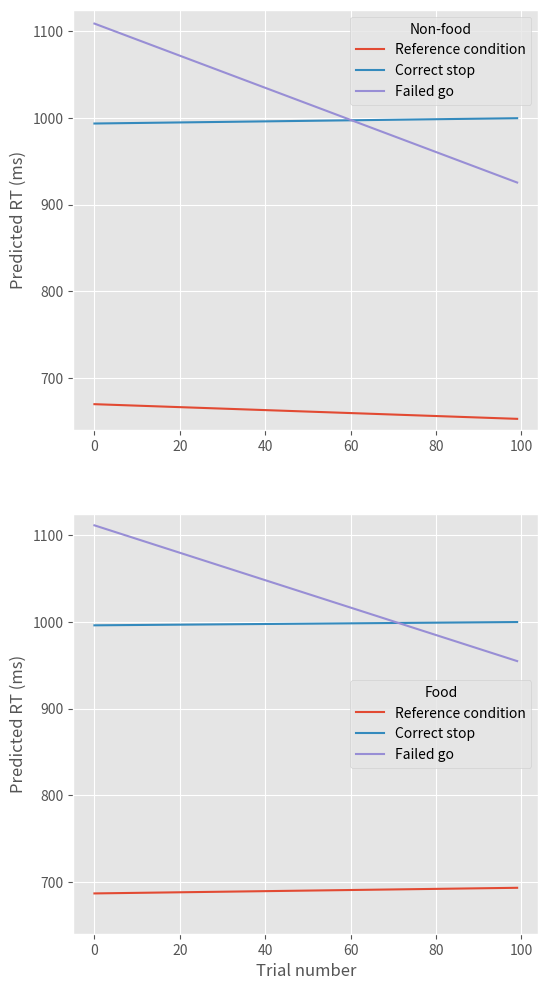

Recreate this plot in Python.
import matplotlib.pyplot as plt
import numpy as np

# Plot model predictions from multilevel_model

size = 100
trial_number = np.arange(0, size)
correct_stop = np.ones_like(trial_number)
failed_go = np.ones_like(trial_number)
y_ref = 6.695e-01 - 1.711e-04 * trial_number
y_correct_stop = y_ref + 3.241e-01 * correct_stop + 2.330e-04 * trial_number * correct_stop
y_failed_go = y_ref + 4.395e-01 * failed_go - 1.683e-03 * trial_number * failed_go

# Multiply by 1000 to plot milliseconds, instead of seconds
y_ref *= 1000
y_correct_stop *= 1000
y_failed_go *= 1000

plt.style.use('ggplot')
fig, axs = plt.subplots(2, 1, figsize=(6, 12))
axs[0].plot(trial_number, y_ref, label='Reference condition')
axs[0].plot(trial_number, y_correct_stop, label='Correct stop')
axs[0].plot(trial_number, y_failed_go, label='Failed go')

axs[0].set_ylim(640, 1125)
axs[0].set_ylabel('Predicted RT (ms)')
axs[0].legend(title='Non-food')

# create plots for treatment condition, so add terms related to treatment or control condition
is_treatment = np.ones_like(trial_number)
y_ref = 6.695e-01 - 1.711e-04 * trial_number + 1.704e-02 * is_treatment + 2.367e-04 * trial_number * is_treatment
y_correct_stop = y_ref + 3.241e-01 * correct_stop + 2.330e-04 * trial_number * correct_stop - \
                 1.451e-02 * correct_stop * is_treatment - 2.603e-04 * trial_number * correct_stop * is_treatment
y_failed_go = y_ref + 4.395e-01 * failed_go - 1.683e-03 * trial_number * failed_go - \
              1.445e-02 * failed_go * is_treatment + 3.395e-05 * trial_number * failed_go * is_treatment

y_ref *= 1000
y_correct_stop *= 1000
y_failed_go *= 1000

axs[1].plot(trial_number, y_ref, label='Reference condition')
axs[1].plot(trial_number, y_correct_stop, label='Correct stop')
axs[1].plot(trial_number, y_failed_go, label='Failed go')

axs[1].set_ylim(640, 1125)
axs[1].set_xlabel('Trial number')
axs[1].set_ylabel('Predicted RT (ms)')
axs[1].legend(title='Food')

plt.show()

